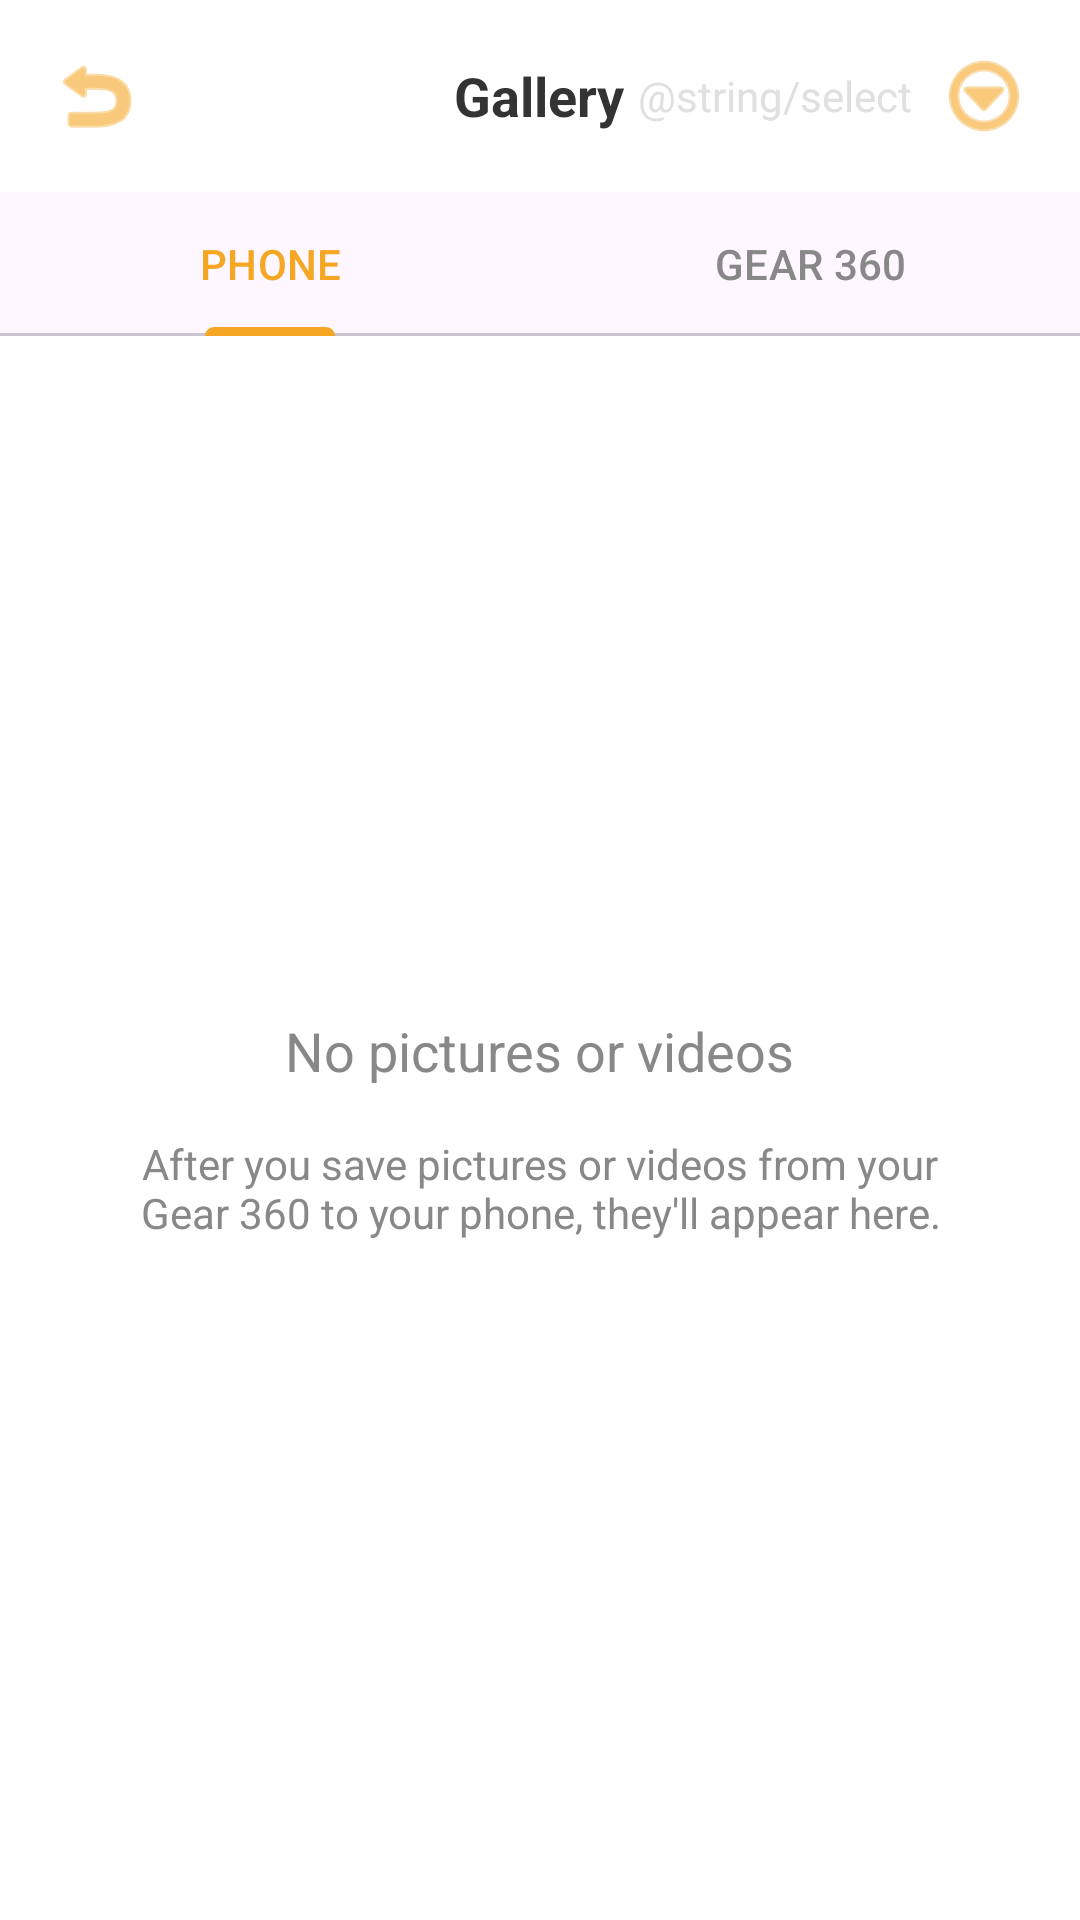

This screen was rendered from an Android layout file. Write that file and the resources it references.
<!-- AndroidManifest.xml: application theme Theme.Gear360 -->
<!-- res/layout/activity_gallery.xml -->
<?xml version="1.0" encoding="utf-8"?>
<LinearLayout xmlns:android="http://schemas.android.com/apk/res/android"
    xmlns:app="http://schemas.android.com/apk/res-auto"
    android:layout_width="match_parent"
    android:layout_height="match_parent"
    android:orientation="vertical"
    android:fitsSystemWindows="true"
    android:background="@color/white">

    <RelativeLayout
        android:layout_width="match_parent"
        android:layout_height="?attr/actionBarSize"
        android:elevation="4dp">

        <ImageView
            android:id="@+id/btnBack"
            android:layout_width="wrap_content"
            android:layout_height="wrap_content"
            android:layout_centerVertical="true"
            android:layout_marginStart="16dp"
            android:src="@android:drawable/ic_menu_revert"
            app:tint="@color/gear_orange" />

        <TextView
            android:layout_width="wrap_content"
            android:layout_height="wrap_content"
            android:layout_centerInParent="true"
            android:text="@string/gallery"
            android:textColor="@color/text_dark"
            android:textSize="18sp"
            android:textStyle="bold" />

        <LinearLayout
            android:layout_width="wrap_content"
            android:layout_height="wrap_content"
            android:layout_alignParentEnd="true"
            android:layout_centerVertical="true"
            android:layout_marginEnd="16dp"
            android:gravity="center_vertical">

            <TextView
                android:layout_width="wrap_content"
                android:layout_height="wrap_content"
                android:text="@string/select"
                android:textColor="@color/divider_gray"
                android:layout_marginEnd="8dp"/>

            <ImageView
                android:layout_width="wrap_content"
                android:layout_height="wrap_content"
                android:src="@android:drawable/ic_menu_more"
                app:tint="@color/gear_orange" />
        </LinearLayout>
    </RelativeLayout>

    <com.google.android.material.tabs.TabLayout
        android:id="@+id/tabLayout"
        android:layout_width="match_parent"
        android:layout_height="wrap_content"
        app:tabIndicatorColor="@color/gear_orange"
        app:tabSelectedTextColor="@color/gear_orange"
        app:tabTextColor="@color/text_gray">

        <com.google.android.material.tabs.TabItem
            android:layout_width="wrap_content"
            android:layout_height="wrap_content"
            android:text="@string/tab_phone" />

        <com.google.android.material.tabs.TabItem
            android:layout_width="wrap_content"
            android:layout_height="wrap_content"
            android:text="@string/tab_gear" />
    </com.google.android.material.tabs.TabLayout>

    <androidx.recyclerview.widget.RecyclerView
        android:id="@+id/recyclerViewMedia"
        android:layout_width="match_parent"
        android:layout_height="match_parent"
        android:clipToPadding="false"
        android:padding="4dp"
        android:visibility="gone" />

    <LinearLayout
        android:id="@+id/emptyStateLayout"
        android:layout_width="match_parent"
        android:layout_height="match_parent"
        android:gravity="center"
        android:orientation="vertical"
        android:padding="32dp">

        <TextView
            android:layout_width="wrap_content"
            android:layout_height="wrap_content"
            android:text="@string/no_media_title"
            android:textColor="@color/text_gray"
            android:textSize="18sp"
            android:layout_marginBottom="16dp"/>

        <TextView
            android:layout_width="match_parent"
            android:layout_height="wrap_content"
            android:text="@string/no_media_desc"
            android:textAlignment="center"
            android:textColor="@color/text_gray"
            android:textSize="14sp" />
    </LinearLayout>

</LinearLayout>
<!-- resources referenced by this layout -->
<resources>
  <color name="divider_gray">#E0E0E0</color>
  <color name="gear_orange">#F5A623</color>
  <color name="text_dark">#333333</color>
  <color name="text_gray">#888888</color>
  <color name="white">#FFFFFFFF</color>
  <string name="gallery">Gallery</string>
  <string name="no_media_desc">After you save pictures or videos from your Gear 360 to your phone, they\'ll appear here.</string>
  <string name="no_media_title">No pictures or videos</string>
  <string name="tab_gear">GEAR 360</string>
  <string name="tab_phone">PHONE</string>
  <style name="Theme.Gear360" parent="Base.Theme.Gear360" />
  <style name="Base.Theme.Gear360" parent="Theme.Material3.DayNight.NoActionBar">
          
          
          <item name="android:windowFullscreen">true</item>
          <item name="android:windowContentOverlay">@null</item>
      </style>
</resources>
